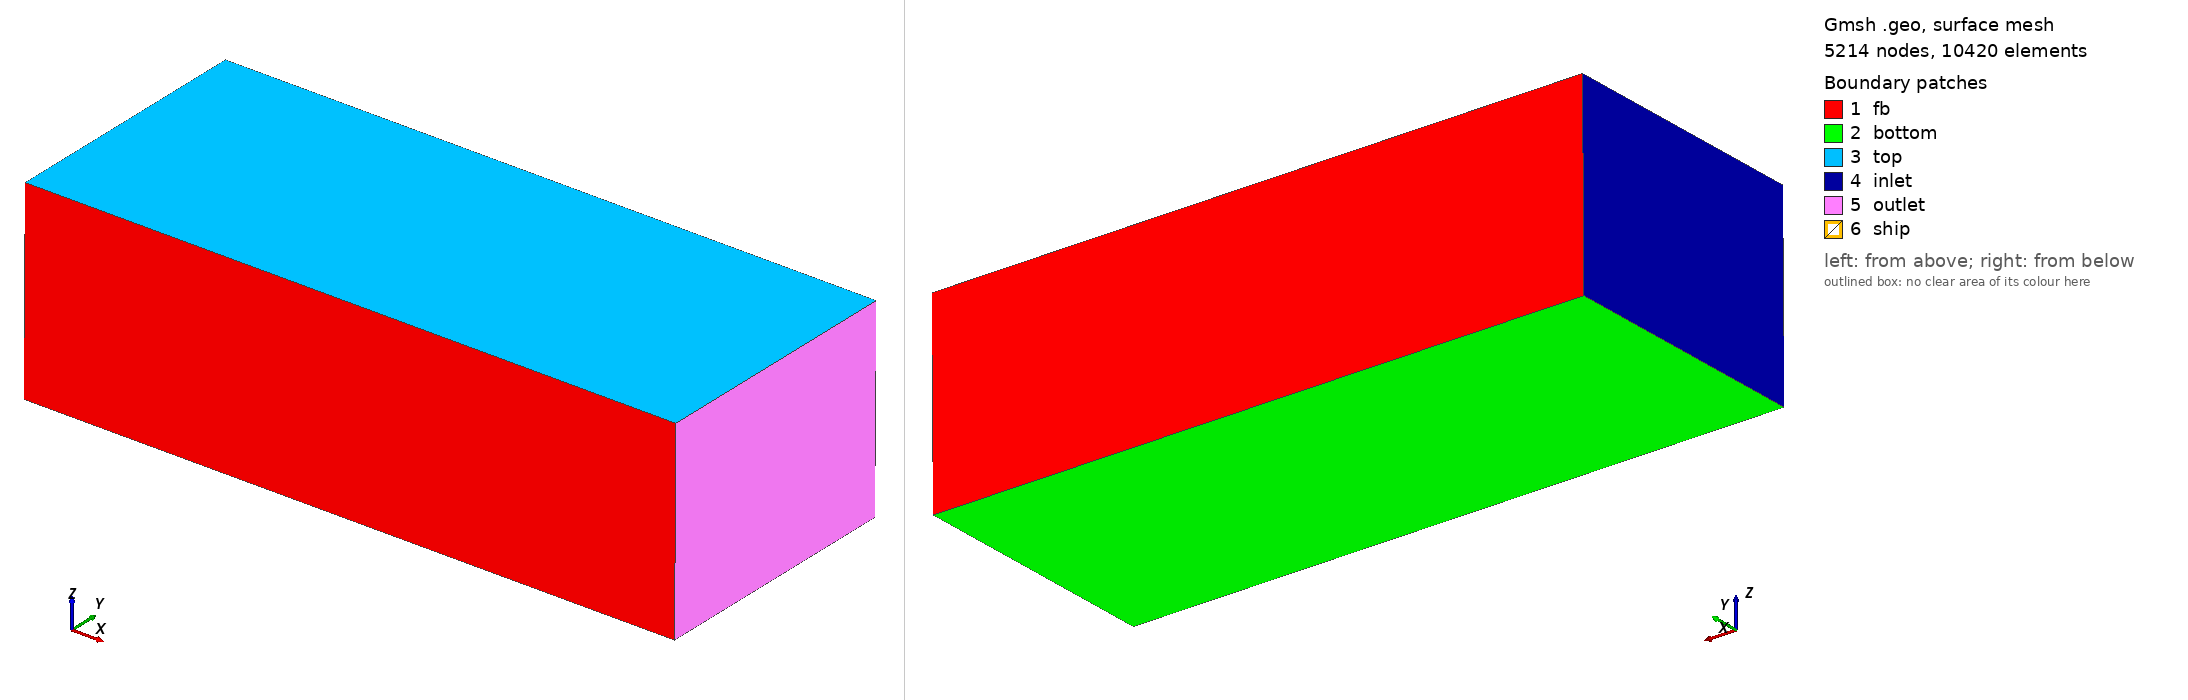

Gmsh geometry script, surface-meshed: 5214 nodes, 10420 surface elements. Boundary patches (legend numbers): 1 fb, 2 bottom, 3 top, 4 inlet, 5 outlet, 6 ship. Left view from above one corner, right view from below the opposite corner. Legend entries are the model's physical surfaces.

=== domain.geo (drawn) ===
// Gmsh project created on Thu May 23 16:59:47 2024
SetFactory("OpenCASCADE");
Merge "domain_tank.STEP";
//Merge "domain_increase_y.STEP";
//Merge "domain_reduce_y.STEP";
//Merge "ShipDomain_shift_x.STEP";
//Merge "ShipDomain_new.STEP";//+

S = 18;
Field[1] = Box;
//+
Field[1].Thickness = 1.5;
//+
Field[1].VIn = 0.1;
//+
Field[1].VOut = 0.85;
//+
Field[1].XMax = 5; //+S
//+
Field[1].XMin = -18;
//+
Field[1].YMax = 7; //5.72
//+
Field[1].YMin = -7;
//+
Field[1].ZMax = -0.8;
//+
Field[1].ZMin = 1.3;
//+
Background Field = 1;

//+
Physical Surface("inlet", 27) = {5};
//+
Physical Surface("top", 28) = {4};
//+
Physical Surface("bottom", 29) = {2};
//+
Physical Surface("outlet", 30) = {6};
//+
Physical Surface("ship", 31) = {10, 12, 8, 7, 11, 13, 9};
//+
Physical Surface("fb", 33) = {3, 1};
//+
Physical Volume("fluid", 32) = {1};

Mesh.SubdivisionAlgorithm = 0;
Mesh.MshFileVersion = 2.13;//+


Also in the case, not shown: domain_tank.STEP (merged mesh/CAD file).
